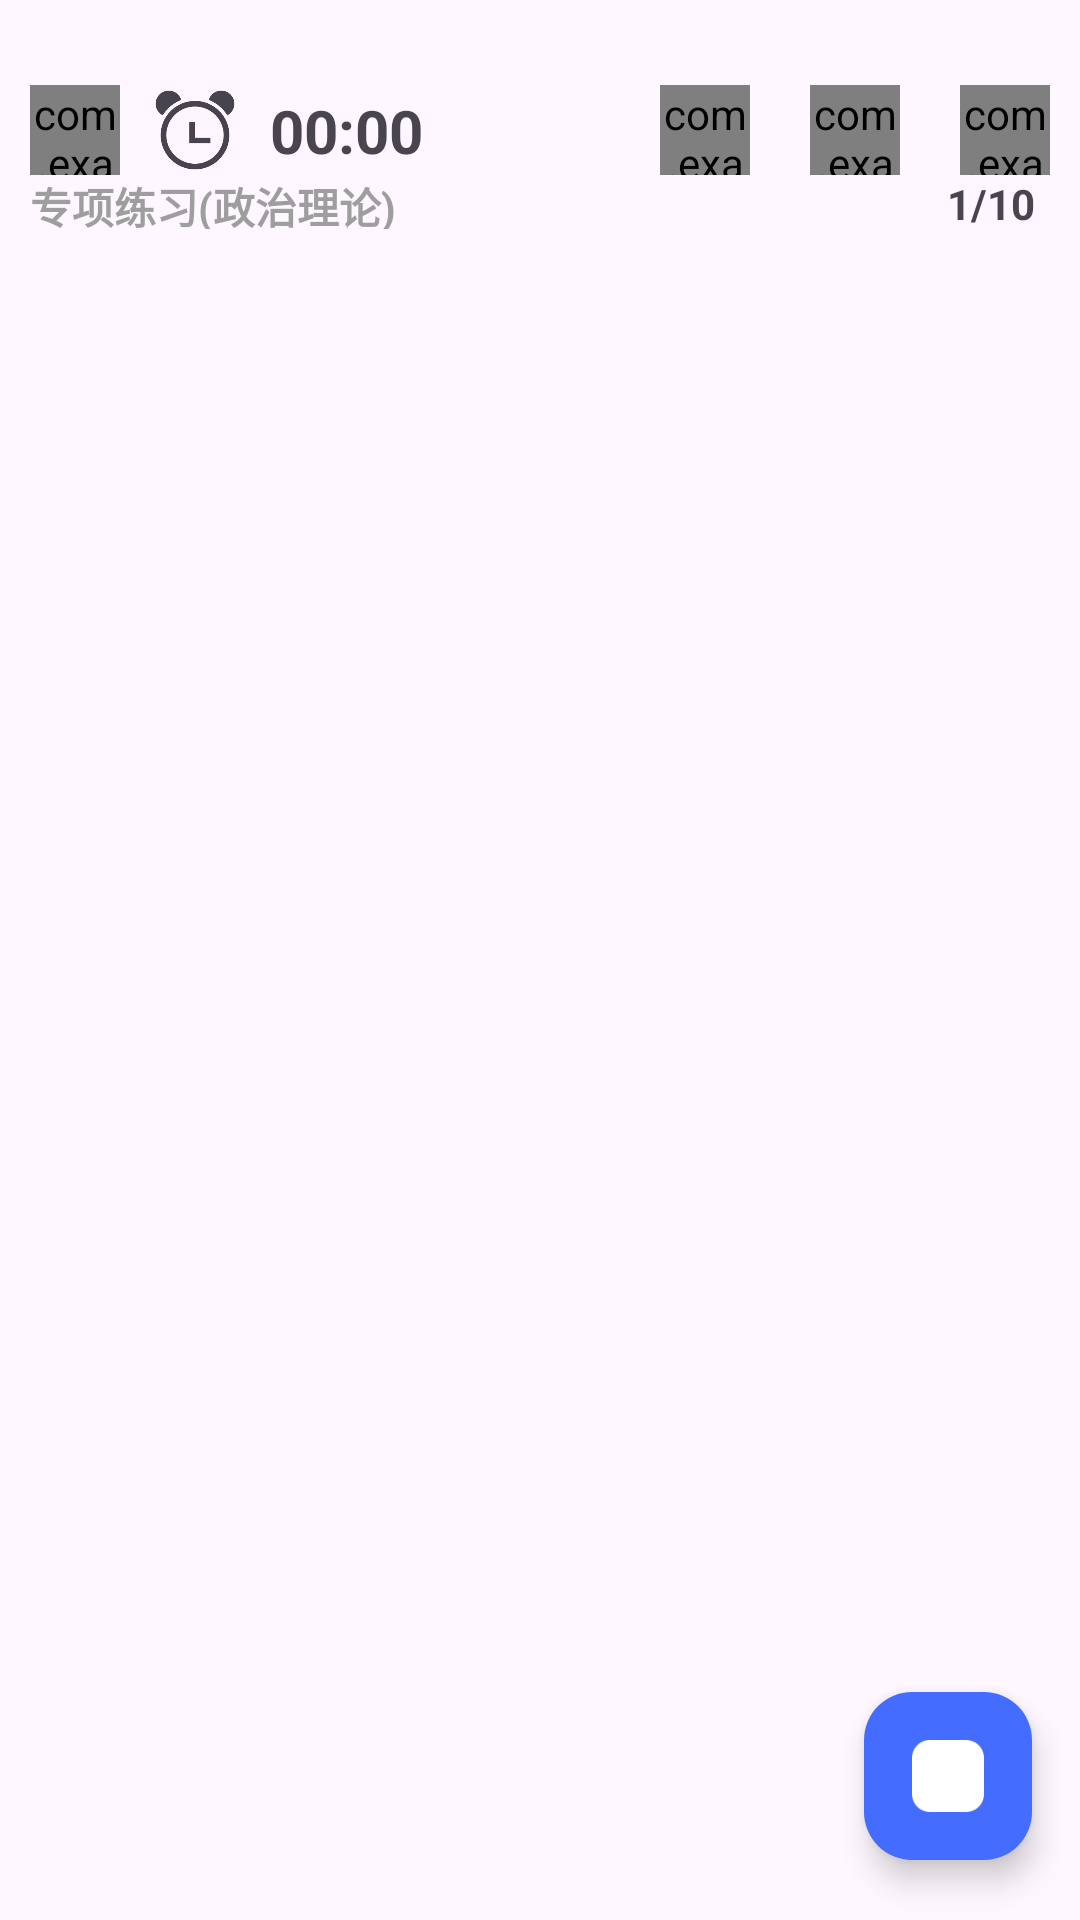

Write the Android layout XML for this screen, with the resource values it uses.
<!-- AndroidManifest.xml: application theme Theme.DirectorDuckV10 -->
<!-- res/layout/activity_quiz.xml -->
<?xml version="1.0" encoding="utf-8"?>
<androidx.constraintlayout.widget.ConstraintLayout xmlns:android="http://schemas.android.com/apk/res/android"
    xmlns:app="http://schemas.android.com/apk/res-auto"
    xmlns:tools="http://schemas.android.com/tools"
    android:id="@+id/main"
    android:layout_width="match_parent"
    android:layout_height="match_parent"
    tools:context=".feature.practice.ui.QuizActivity">


    <androidx.constraintlayout.widget.ConstraintLayout
        android:id="@+id/llTopInfo"
        android:layout_width="match_parent"
        android:layout_height="0dp"
        app:layout_constraintTop_toTopOf="parent"
        app:layout_constraintHeight_percent="0.08"
        android:layout_marginTop="25dp">

        <androidx.constraintlayout.widget.ConstraintLayout
            android:id="@+id/llTopInfobottom"
            android:layout_width="match_parent"
            android:layout_height="0dp"
            app:layout_constraintBottom_toBottomOf="parent"
            app:layout_constraintHeight_percent="0.35">

            <TextView
                android:id="@+id/tvCategoryInfo"
                android:layout_width="wrap_content"
                android:layout_height="wrap_content"
                app:layout_constraintTop_toTopOf="parent"
                app:layout_constraintBottom_toBottomOf="parent"
                app:layout_constraintStart_toStartOf="parent"
                android:text="专项练习(政治理论)"
                android:textColor="@color/gray"
                android:textStyle="bold"
                android:layout_marginStart="10dp"/>

            <TextView
                android:id="@+id/tvProgress"
                android:layout_width="wrap_content"
                android:layout_height="wrap_content"
                android:text="1/10"
                android:textStyle="bold"
                app:layout_constraintTop_toTopOf="parent"
                app:layout_constraintBottom_toBottomOf="parent"
                app:layout_constraintEnd_toEndOf="parent"
                android:layout_marginEnd="15dp"/>



        </androidx.constraintlayout.widget.ConstraintLayout>

        <com.example.directorduck_v10.core.widget.MyButton
            android:id="@+id/back"
            android:layout_width="30dp"
            android:layout_height="30dp"
            android:background="@drawable/back"
            app:layout_constraintBottom_toTopOf="@id/llTopInfobottom"
            app:layout_constraintStart_toStartOf="parent"
            android:layout_marginStart="10dp"/>

        <ImageView
            android:id="@+id/iv_clock"
            android:layout_width="30dp"
            android:layout_height="30dp"
            android:src="@drawable/clock"
            app:layout_constraintBottom_toTopOf="@id/llTopInfobottom"
            app:layout_constraintStart_toEndOf="@id/back"
            android:layout_marginStart="10dp"/>

        <TextView
            android:id="@+id/tv_time"
            android:layout_width="wrap_content"
            android:layout_height="wrap_content"
            android:text="00:00"
            android:textStyle="bold"
            app:layout_constraintTop_toTopOf="@id/iv_clock"
            app:layout_constraintBottom_toBottomOf="@id/iv_clock"
            app:layout_constraintStart_toEndOf="@id/iv_clock"
            android:textSize="20sp"
            android:layout_marginStart="10sp"/>

        <com.example.directorduck_v10.core.widget.MyButton
            android:id="@+id/iv_answersheet"
            android:layout_width="30dp"
            android:layout_height="30dp"
            android:background="@drawable/answersheet"
            app:layout_constraintTop_toTopOf="@id/iv_clock"
            app:layout_constraintBottom_toBottomOf="@id/iv_clock"
            app:layout_constraintEnd_toEndOf="parent"
            android:layout_marginEnd="10dp"/>

        <com.example.directorduck_v10.core.widget.MyButton
            android:id="@+id/iv_pen"
            android:layout_width="30dp"
            android:layout_height="30dp"
            android:background="@drawable/pen2"
            app:layout_constraintEnd_toStartOf="@id/iv_answersheet"
            app:layout_constraintTop_toTopOf="@id/iv_answersheet"
            app:layout_constraintBottom_toBottomOf="@id/iv_answersheet"
            android:layout_marginEnd="20dp"/>

        <com.example.directorduck_v10.core.widget.MyButton
            android:id="@+id/iv_bookmark"
            android:layout_width="30dp"
            android:layout_height="30dp"
            android:background="@drawable/bookmark"
            app:layout_constraintEnd_toStartOf="@id/iv_pen"
            android:layout_marginEnd="20dp"
            app:layout_constraintTop_toTopOf="@id/iv_pen"
            app:layout_constraintBottom_toBottomOf="@id/iv_pen"/>






    </androidx.constraintlayout.widget.ConstraintLayout>


    
    <androidx.viewpager2.widget.ViewPager2
        android:id="@+id/viewPagerQuestions"
        android:layout_width="0dp"
        android:layout_height="0dp"
        app:layout_constraintTop_toBottomOf="@id/llTopInfo"
        app:layout_constraintBottom_toBottomOf="parent"
        app:layout_constraintStart_toStartOf="parent"
        app:layout_constraintEnd_toEndOf="parent" />

    <com.google.android.material.floatingactionbutton.FloatingActionButton
        android:id="@+id/fabAiHelp"
        android:layout_width="wrap_content"
        android:layout_height="wrap_content"
        android:layout_marginEnd="16dp"
        android:layout_marginBottom="20dp"
        android:contentDescription="AI解题思路"
        app:srcCompat="@drawable/logonew2"
        app:backgroundTint="#446DFF"
        app:tint="@android:color/white"
        app:layout_constraintBottom_toBottomOf="parent"
        app:layout_constraintEnd_toEndOf="parent" />

    
    <FrameLayout
        android:id="@+id/draftOverlay"
        android:layout_width="0dp"
        android:layout_height="0dp"
        android:visibility="gone"
        android:clickable="true"
        android:focusable="true"
        android:focusableInTouchMode="true"
        app:layout_constraintTop_toTopOf="parent"
        app:layout_constraintBottom_toBottomOf="parent"
        app:layout_constraintStart_toStartOf="parent"
        app:layout_constraintEnd_toEndOf="parent">

        <LinearLayout
            android:id="@+id/draftToolbar"
            android:layout_width="match_parent"
            android:layout_height="72dp"
            android:layout_gravity="top"
            android:background="#3B3F45"
            android:gravity="center_vertical"
            android:paddingStart="12dp"
            android:paddingEnd="12dp"
            android:paddingTop="24dp">

            <ImageButton
                android:id="@+id/btnDraftClose"
                android:layout_width="40dp"
                android:layout_height="40dp"
                android:background="?attr/selectableItemBackgroundBorderless"
                android:contentDescription="Back to questions"
                android:src="@android:drawable/ic_menu_close_clear_cancel"
                app:tint="@android:color/white" />

            <Space
                android:layout_width="0dp"
                android:layout_height="0dp"
                android:layout_weight="1" />

            <ImageButton
                android:id="@+id/btnDraftUndo"
                android:layout_width="40dp"
                android:layout_height="40dp"
                android:background="?attr/selectableItemBackgroundBorderless"
                android:contentDescription="Undo last stroke"
                android:src="@android:drawable/ic_menu_revert"
                app:tint="@android:color/white" />

            <ImageButton
                android:id="@+id/btnDraftClear"
                android:layout_width="40dp"
                android:layout_height="40dp"
                android:layout_marginStart="8dp"
                android:background="?attr/selectableItemBackgroundBorderless"
                android:contentDescription="Clear draft"
                android:src="@android:drawable/ic_menu_delete"
                app:tint="@android:color/white" />
        </LinearLayout>

        <com.example.directorduck_v10.core.widget.DraftView
            android:id="@+id/draftView"
            android:layout_width="match_parent"
            android:layout_height="match_parent"
            android:layout_marginTop="72dp" />

    </FrameLayout>




</androidx.constraintlayout.widget.ConstraintLayout>
<!-- resources referenced by this layout -->
<resources>
  <color name="gray">#9E9E9E</color>
  <!-- drawable answersheet: png bitmap (drawable, 4975 bytes) -->
  <!-- drawable back: png bitmap (drawable, 3835 bytes) -->
  <!-- drawable bookmark: png bitmap (drawable, 8722 bytes) -->
  <!-- drawable clock: png bitmap (drawable, 8988 bytes) -->
  <!-- drawable logonew2: png bitmap (drawable, 4481 bytes) -->
  <!-- drawable pen2: png bitmap (drawable, 5972 bytes) -->
  <style name="Theme.DirectorDuckV10" parent="Base.Theme.DirectorDuckV10" />
  <style name="Base.Theme.DirectorDuckV10" parent="Theme.Material3.DayNight.NoActionBar">
          
          
      </style>
</resources>
